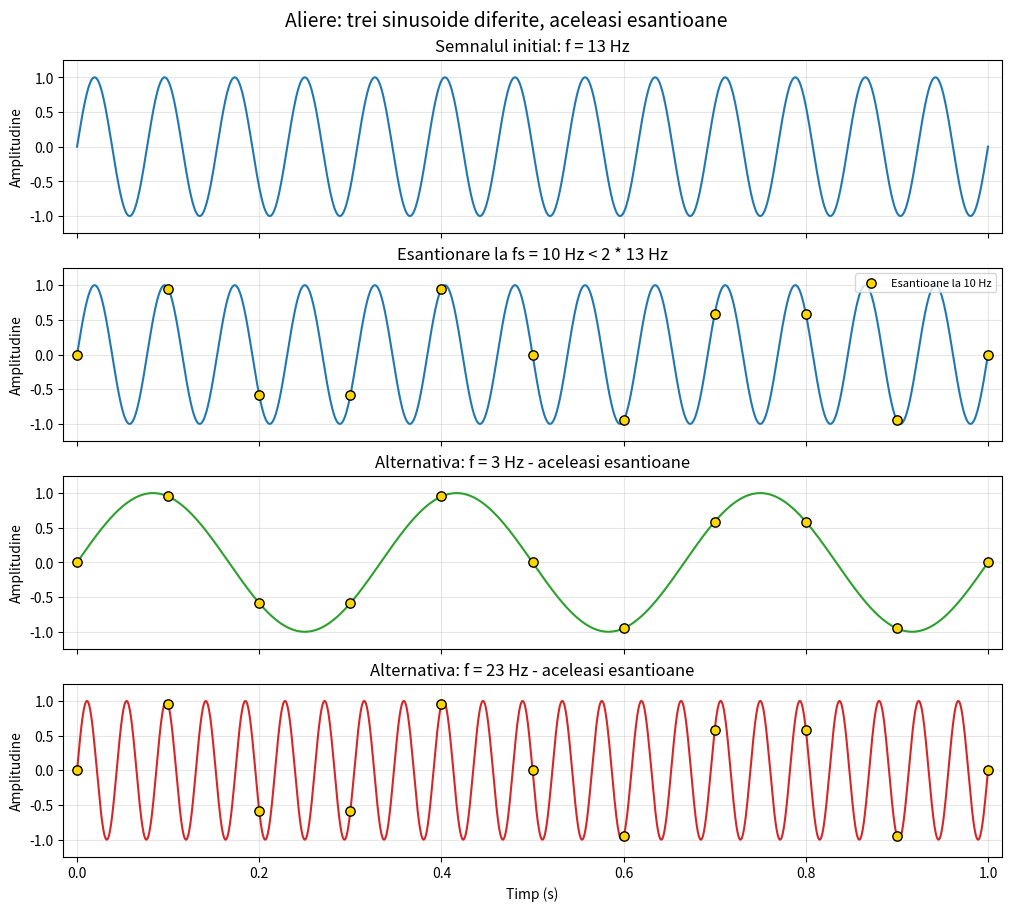

Generate this figure with matplotlib:
# Laboratorul 4 - Exercitiul 2: fenomenul de aliere la esantionare.

import numpy as np  # Importam functiile numerice pentru vectori si sinus.
import matplotlib.pyplot as plt  # Importam functiile pentru realizarea graficelor.

f0 = 13  # Alegem frecventa semnalului initial: 13 Hz.
fs = 10  # Alegem frecventa de esantionare: 10 Hz, mai mica decat 2*f0 = 26 Hz.
f1 = f0 - fs  # Prima alternativa are frecventa 3 Hz; diferenta fata de f0 este -fs.
f2 = f0 + fs  # A doua alternativa are frecventa 23 Hz; diferenta fata de f0 este +fs.
durata = 1  # Observam semnalele timp de o secunda.

t = np.linspace(0, durata, 5000)  # Folosim multe puncte doar pentru a desena curbele neted.
n = np.arange(int(fs * durata) + 1)  # Construim indicii de esantionare: 0, 1, ..., 10.
t_n = n / fs  # Momentele esantioanelor sunt t_n = n/fs: 0, 0.1, ..., 1 secunda.

x0 = np.sin(2 * np.pi * f0 * t)  # Semnalul initial: x0(t) = sin(2*pi*13*t), amplitudine 1, faza 0.
x1 = np.sin(2 * np.pi * f1 * t)  # Prima alternativa: x1(t) = sin(2*pi*3*t), amplitudine 1, faza 0.
x2 = np.sin(2 * np.pi * f2 * t)  # A doua alternativa: x2(t) = sin(2*pi*23*t), amplitudine 1, faza 0.

es0 = np.sin(2 * np.pi * f0 * t_n)  # Calculam esantioanele semnalului de 13 Hz.
es1 = np.sin(2 * np.pi * f1 * t_n)  # Calculam separat esantioanele semnalului de 3 Hz.
es2 = np.sin(2 * np.pi * f2 * t_n)  # Calculam separat esantioanele semnalului de 23 Hz.

aceleasi_1 = np.allclose(es0, es1, atol=1e-12)  # Verificam daca esantioanele de 13 Hz si 3 Hz coincid numeric.
aceleasi_2 = np.allclose(es0, es2, atol=1e-12)  # Verificam daca esantioanele de 13 Hz si 23 Hz coincid numeric.
print('Esantionare sub-Nyquist pentru semnalul initial:', fs < 2 * f0)  # Verificam 10 < 26.
print('Aceleasi esantioane pentru 13 Hz si 3 Hz:', aceleasi_1)  # Rezultatul trebuie sa fie True.
print('Aceleasi esantioane pentru 13 Hz si 23 Hz:', aceleasi_2)  # Rezultatul trebuie sa fie True.
print('Diferenta maxima intre es0 si es1:', np.max(np.abs(es0 - es1)))  # Masuram eroarea numerica.
print('Diferenta maxima intre es0 si es2:', np.max(np.abs(es0 - es2)))  # Masuram si a doua eroare.

fig, axe = plt.subplots(4, 1, figsize=(10, 9), sharex=True, constrained_layout=True)  # Cream patru grafice suprapuse.
fig.suptitle('Aliere: trei sinusoide diferite, aceleasi esantioane', fontsize=14)  # Adaugam titlul general.

axe[0].plot(t, x0, color='C0')  # Desenam semnalul initial fara marcajele de esantionare.
axe[0].set_title('Semnalul initial: f = 13 Hz')  # Precizam frecventa semnalului initial.

axe[1].plot(t, x0, color='C0')  # Redesenam semnalul initial, acum impreuna cu esantioanele.
axe[1].scatter(t_n, es0, color='gold', edgecolors='black', s=45, zorder=3, label='Esantioane la 10 Hz')  # Marcam valorile esantionate.
axe[1].set_title('Esantionare la fs = 10 Hz < 2 * 13 Hz')  # Evidentiem faptul ca rata de esantionare este insuficienta.
axe[1].legend(loc='upper right', fontsize=8)  # Explicam semnificatia punctelor galbene.

axe[2].plot(t, x1, color='C2')  # Desenam sinusoida alternativa de 3 Hz.
axe[2].scatter(t_n, es1, color='gold', edgecolors='black', s=45, zorder=3)  # Marcam esantioanele calculate pentru aceasta sinusoida.
axe[2].set_title('Alternativa: f = 3 Hz - aceleasi esantioane')  # Precizam ca esantioanele coincid.

axe[3].plot(t, x2, color='C3')  # Desenam sinusoida alternativa de 23 Hz.
axe[3].scatter(t_n, es2, color='gold', edgecolors='black', s=45, zorder=3)  # Marcam si esantioanele celei de-a doua alternative.
axe[3].set_title('Alternativa: f = 23 Hz - aceleasi esantioane')  # Precizam a doua frecventa alternativa.

for ax in axe:  # Configuram identic cele patru grafice, pentru a le compara usor.
    ax.set_xlim(-0.015, durata + 0.015)  # Lasam putin spatiu ca sa vedem complet punctele de la capete.
    ax.set_ylim(-1.25, 1.25)  # Folosim aceeasi scara pentru amplitudine.
    ax.set_ylabel('Amplitudine')  # Etichetam axa verticala.
    ax.grid(True, alpha=0.3)  # Adaugam o grila discreta.

axe[-1].set_xlabel('Timp (s)')  # Etichetam axa timpului, comuna tuturor graficelor.
fig.savefig('ex2.pdf')  # Salvam intreaga figura in format PDF vectorial.
plt.show()  # Afisam figura in Spyder sau intr-o fereastra Matplotlib.
